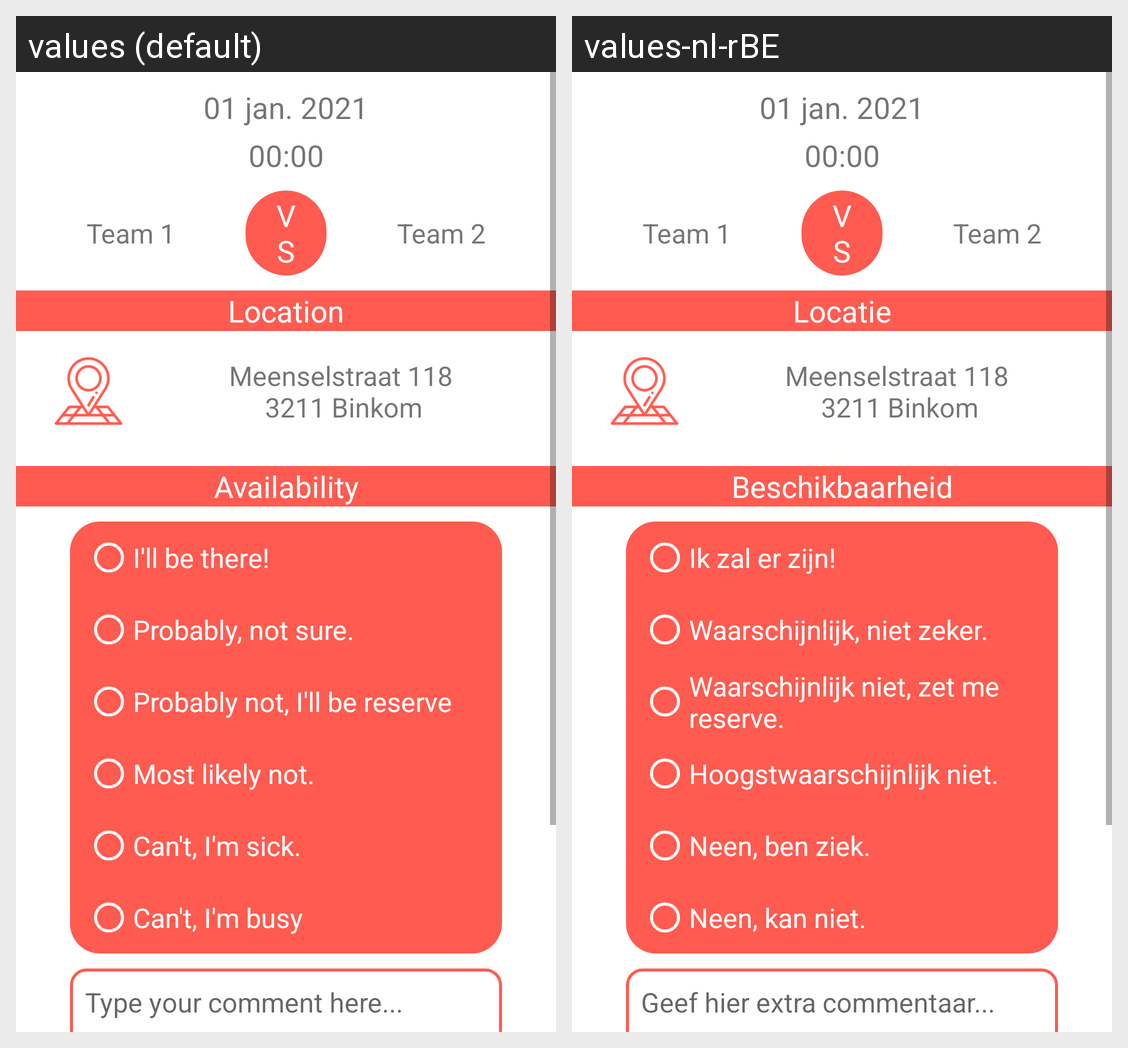

Locale-by-locale string values for the Android screen shown in this grid:
Android screen res/layout/fragment_details.xml rendered under 2 locales, left to right: values (default), values-nl-rBE. Device: Nexus 5 (rendered at 1080×1920; each locale shown at half size, 540×960, under a caption strip naming it); theme Theme.RedAppMobile.
Strings drawn on this screen, with the default value and each locale's value (text and hints the layout hard-codes, and strings that could not be matched under every locale, appear in the picture but are not listed):

date_placeholder_txt
  values: 01 jan. 2021
  values-nl-rBE: 01 jan. 2021  [not translated; the default value is used]

time_placeholder_txt
  values: 00:00
  values-nl-rBE: 00:00  [not translated; the default value is used]

team1_txt
  values: Team 1
  values-nl-rBE: Team 1  [not translated; the default value is used]

vs_txt
  values: VS
  values-nl-rBE: VS  [not translated; the default value is used]

team2_txt
  values: Team 2
  values-nl-rBE: Team 2  [not translated; the default value is used]

location_txt
  values: Location
  values-nl-rBE: Locatie

location_placeholder_txt
  values: Meenselstraat 118 
      3211 Binkom
  values-nl-rBE: Meenselstraat 118 
      3211 Binkom  [not translated; the default value is used]

availability_txt
  values: Availability
  values-nl-rBE: Beschikbaarheid

txt_yes
  values: I'll be there!
  values-nl-rBE: Ik zal er zijn!

txt_probably
  values: Probably, not sure.
  values-nl-rBE: Waarschijnlijk, niet zeker.

txt_backup
  values: Probably not, I'll be reserve
  values-nl-rBE: Waarschijnlijk niet, zet me reserve.

txt_probably_not
  values: Most likely not.
  values-nl-rBE: Hoogstwaarschijnlijk niet.

txt_sick
  values: Can't, I'm sick.
  values-nl-rBE: Neen, ben ziek.

txt_unavailable
  values: Can't, I'm busy
  values-nl-rBE: Neen, kan niet.

details_comment_section
  values: Type your comment here...
  values-nl-rBE: Geef hier extra commentaar...
